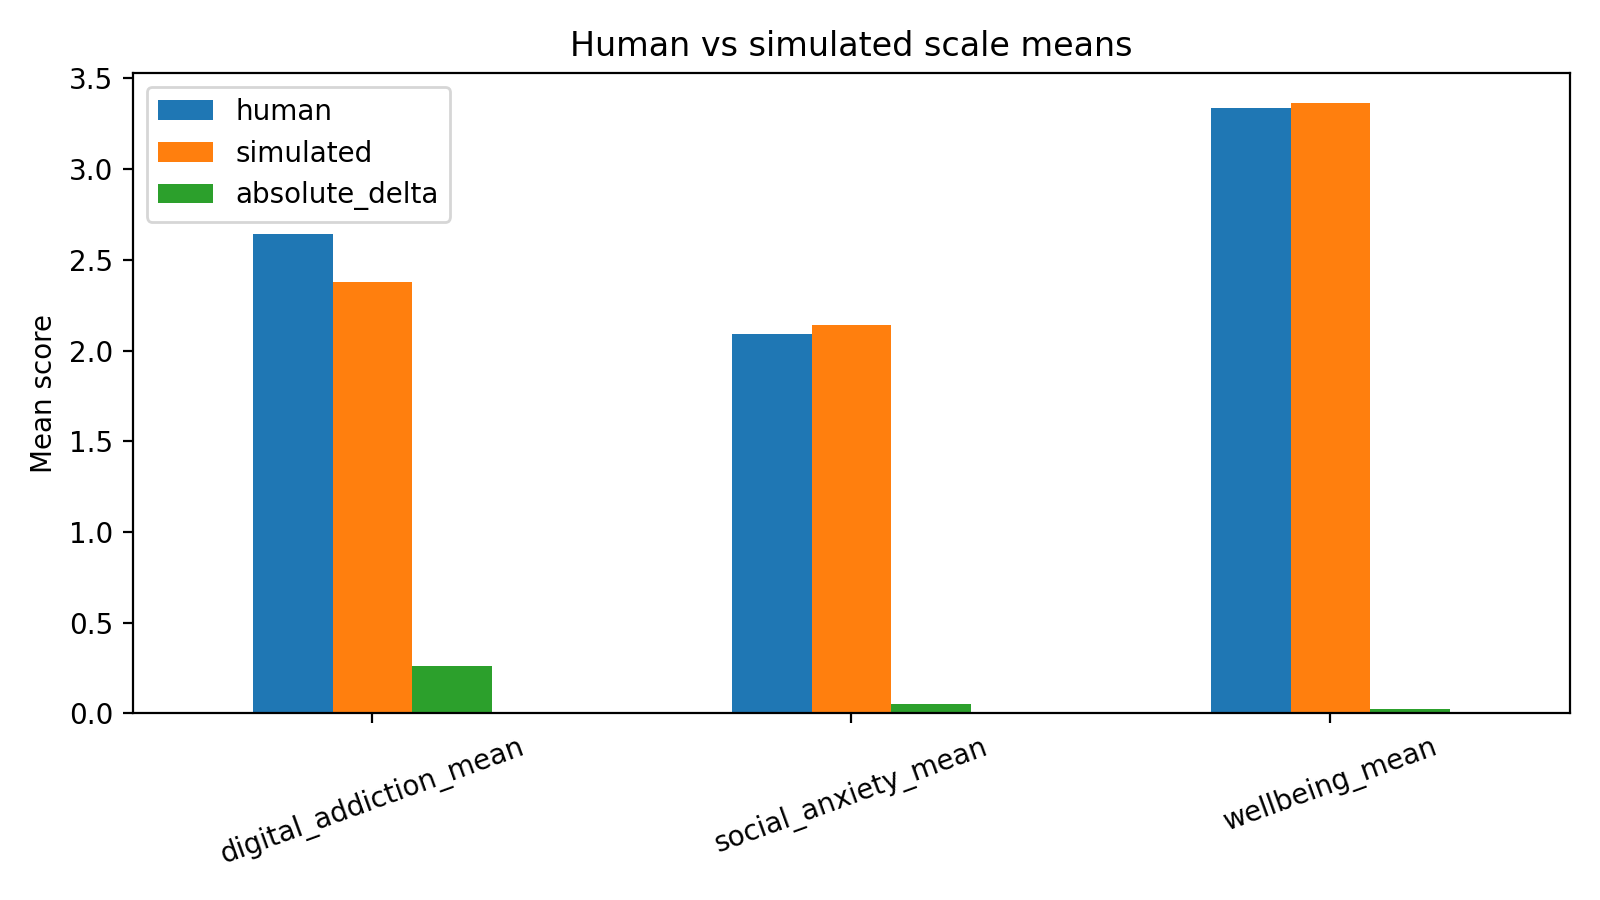

The file beside this chart, header and first rows:
scale, human, simulated, absolute_delta
digital_addiction_mean, 2.645, 2.381, 0.2642
social_anxiety_mean, 2.09, 2.139, 0.04975
wellbeing_mean, 3.338, 3.364, 0.02612
